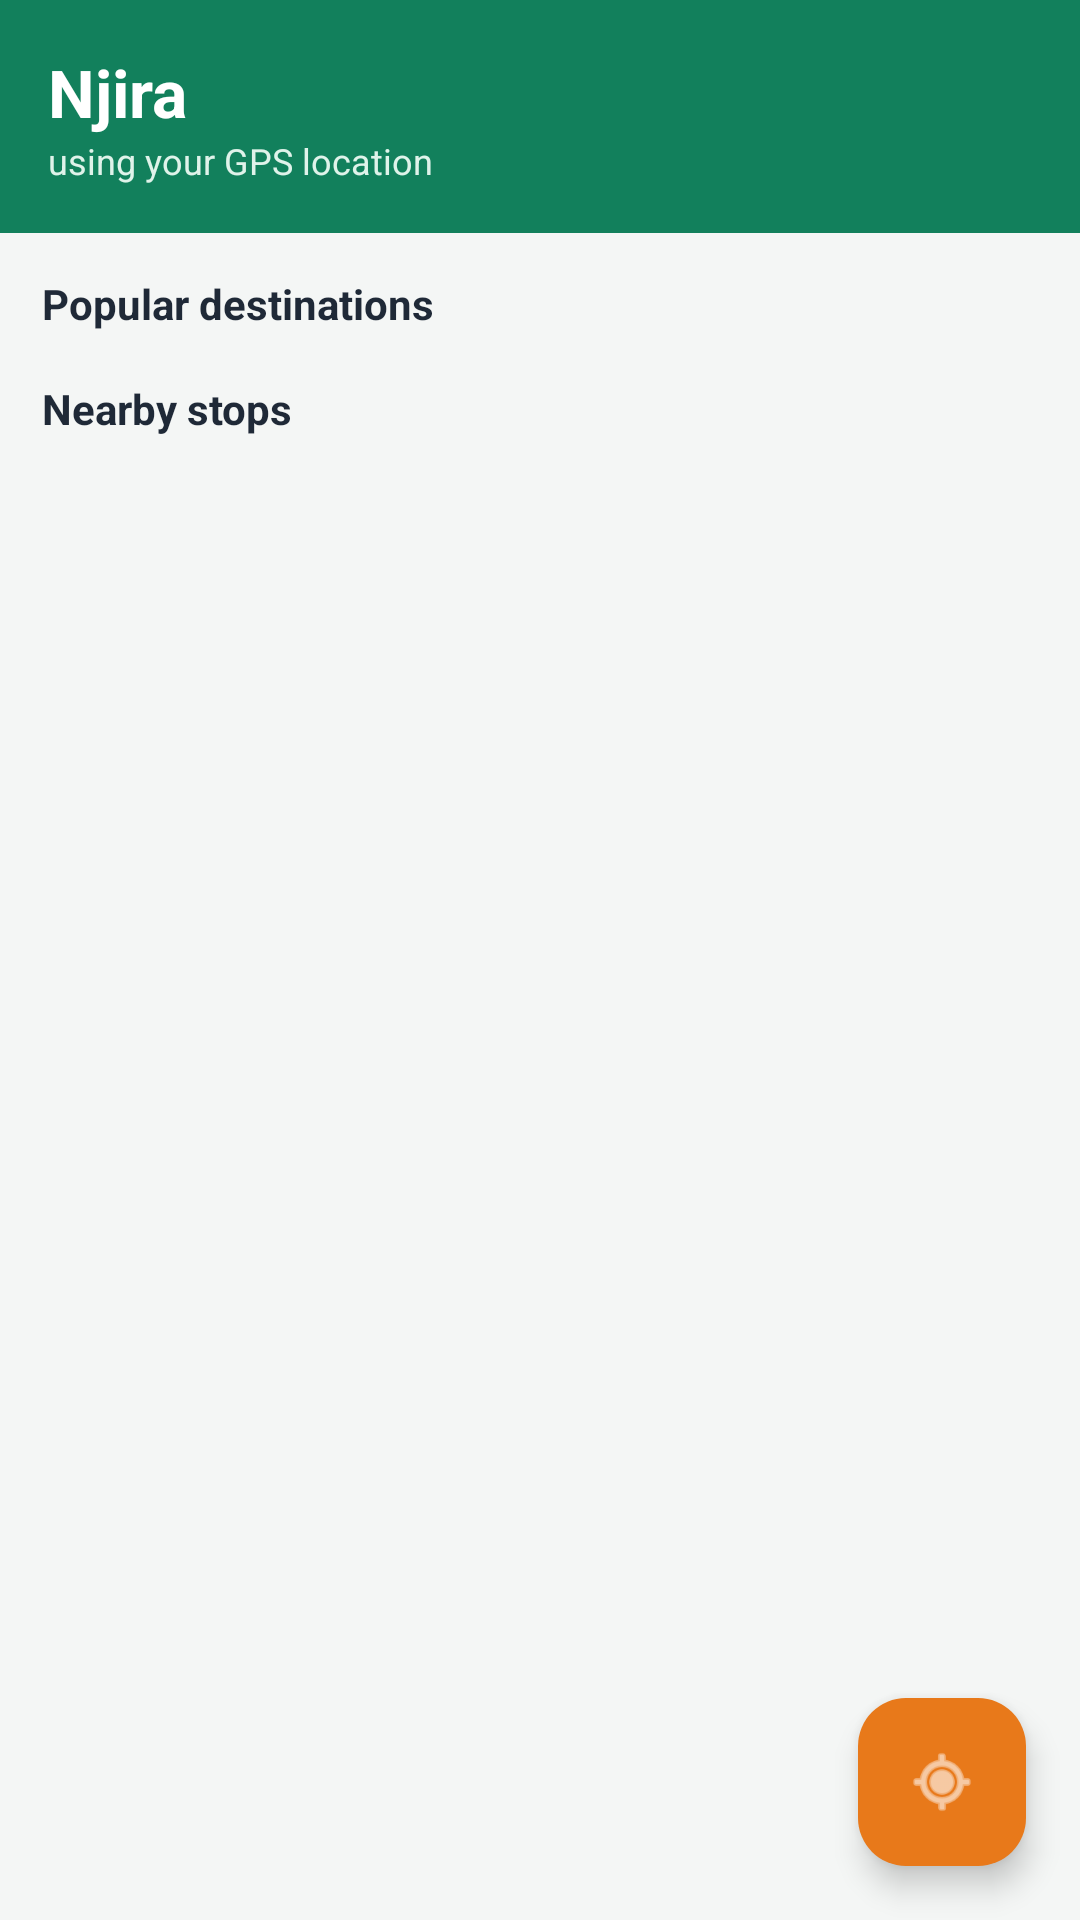

The Android layout XML behind this screen, and the referenced resources:
<!-- AndroidManifest.xml: application theme Theme.Njira -->
<!-- res/layout/activity_home.xml -->
<?xml version="1.0" encoding="utf-8"?>
<FrameLayout xmlns:android="http://schemas.android.com/apk/res/android"
    xmlns:app="http://schemas.android.com/apk/res-auto"
    android:layout_width="match_parent" android:layout_height="match_parent"
    android:background="@color/bg">

    <LinearLayout
        android:layout_width="match_parent" android:layout_height="match_parent"
        android:orientation="vertical">

        <LinearLayout
            android:layout_width="match_parent" android:layout_height="wrap_content"
            android:orientation="vertical" android:background="@color/green"
            android:padding="16dp">
            <TextView android:layout_width="wrap_content" android:layout_height="wrap_content"
                android:text="@string/app_name" android:textColor="@color/white"
                android:textSize="22sp" android:textStyle="bold" />
            <TextView android:id="@+id/gpsStatus"
                android:layout_width="wrap_content" android:layout_height="wrap_content"
                android:text="@string/gps_using" android:textColor="#DFF3EA" android:textSize="12sp" />
        </LinearLayout>

        <LinearLayout
            android:layout_width="match_parent" android:layout_height="wrap_content"
            android:orientation="vertical" android:padding="14dp">
            <TextView android:layout_width="wrap_content" android:layout_height="wrap_content"
                android:text="@string/destinations" android:textColor="@color/ink"
                android:textStyle="bold" android:textSize="14sp" />
            <HorizontalScrollView
                android:layout_width="match_parent" android:layout_height="wrap_content"
                android:scrollbars="none" android:layout_marginTop="6dp">
                <LinearLayout android:id="@+id/destContainer"
                    android:layout_width="wrap_content" android:layout_height="wrap_content"
                    android:orientation="horizontal" />
            </HorizontalScrollView>
            <TextView android:layout_width="wrap_content" android:layout_height="wrap_content"
                android:text="@string/nearby_stops" android:textColor="@color/ink"
                android:textStyle="bold" android:textSize="14sp" android:layout_marginTop="10dp" />
        </LinearLayout>

        <androidx.recyclerview.widget.RecyclerView
            android:id="@+id/nearby"
            android:layout_width="match_parent" android:layout_height="0dp"
            android:layout_weight="1" android:paddingHorizontal="14dp" android:clipToPadding="false" />
    </LinearLayout>

    <com.google.android.material.floatingactionbutton.FloatingActionButton
        android:id="@+id/locate"
        android:layout_width="wrap_content" android:layout_height="wrap_content"
        android:layout_gravity="bottom|end" android:layout_margin="18dp"
        android:src="@android:drawable/ic_menu_mylocation"
        app:backgroundTint="@color/orange" app:tint="@color/white" />
</FrameLayout>
<!-- resources referenced by this layout -->
<resources>
  <color name="bg">#F4F6F5</color>
  <color name="green">#12805C</color>
  <color name="ink">#1F2937</color>
  <color name="orange">#E8791A</color>
  <color name="white">#FFFFFF</color>
  <string name="app_name">Njira</string>
  <string name="destinations">Popular destinations</string>
  <string name="gps_using">using your GPS location</string>
  <string name="nearby_stops">Nearby stops</string>
  <style name="Theme.Njira" parent="Theme.Material3.DayNight.NoActionBar">
          <item name="colorPrimary">@color/green</item>
          <item name="colorOnPrimary">@color/white</item>
          <item name="colorSecondary">@color/orange</item>
          <item name="colorOnSecondary">@color/white</item>
          <item name="android:statusBarColor">@color/green_dark</item>
          <item name="android:colorBackground">@color/bg</item>
      </style>
  <color name="green_dark">#0E6B4D</color>
</resources>
